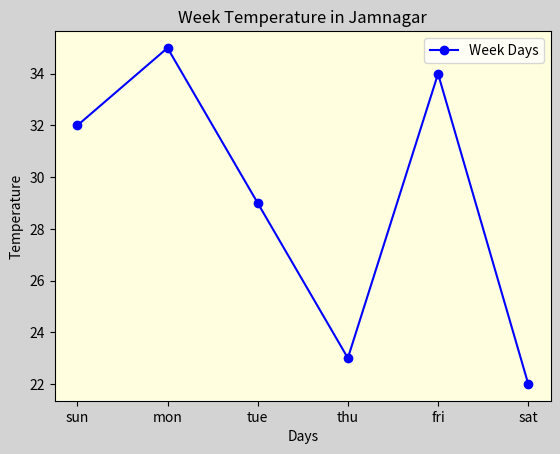

Reproduce this figure in Python.
import matplotlib.pyplot as mtp
import numpy as np

tem = np.array([32,35,29,23,34,22])
day = np.array(["sun","mon","tue","thu","fri","sat"])

mtp.figure(facecolor="lightgray")
mtp.plot(day, tem, marker='o', label="Week Days", color="blue")
mtp.gca().set_facecolor("lightyellow")
mtp.title("Week Temperature in Jamnagar")
mtp.xlabel("Days")
mtp.ylabel("Temperature")
mtp.legend()
mtp.show()


 
